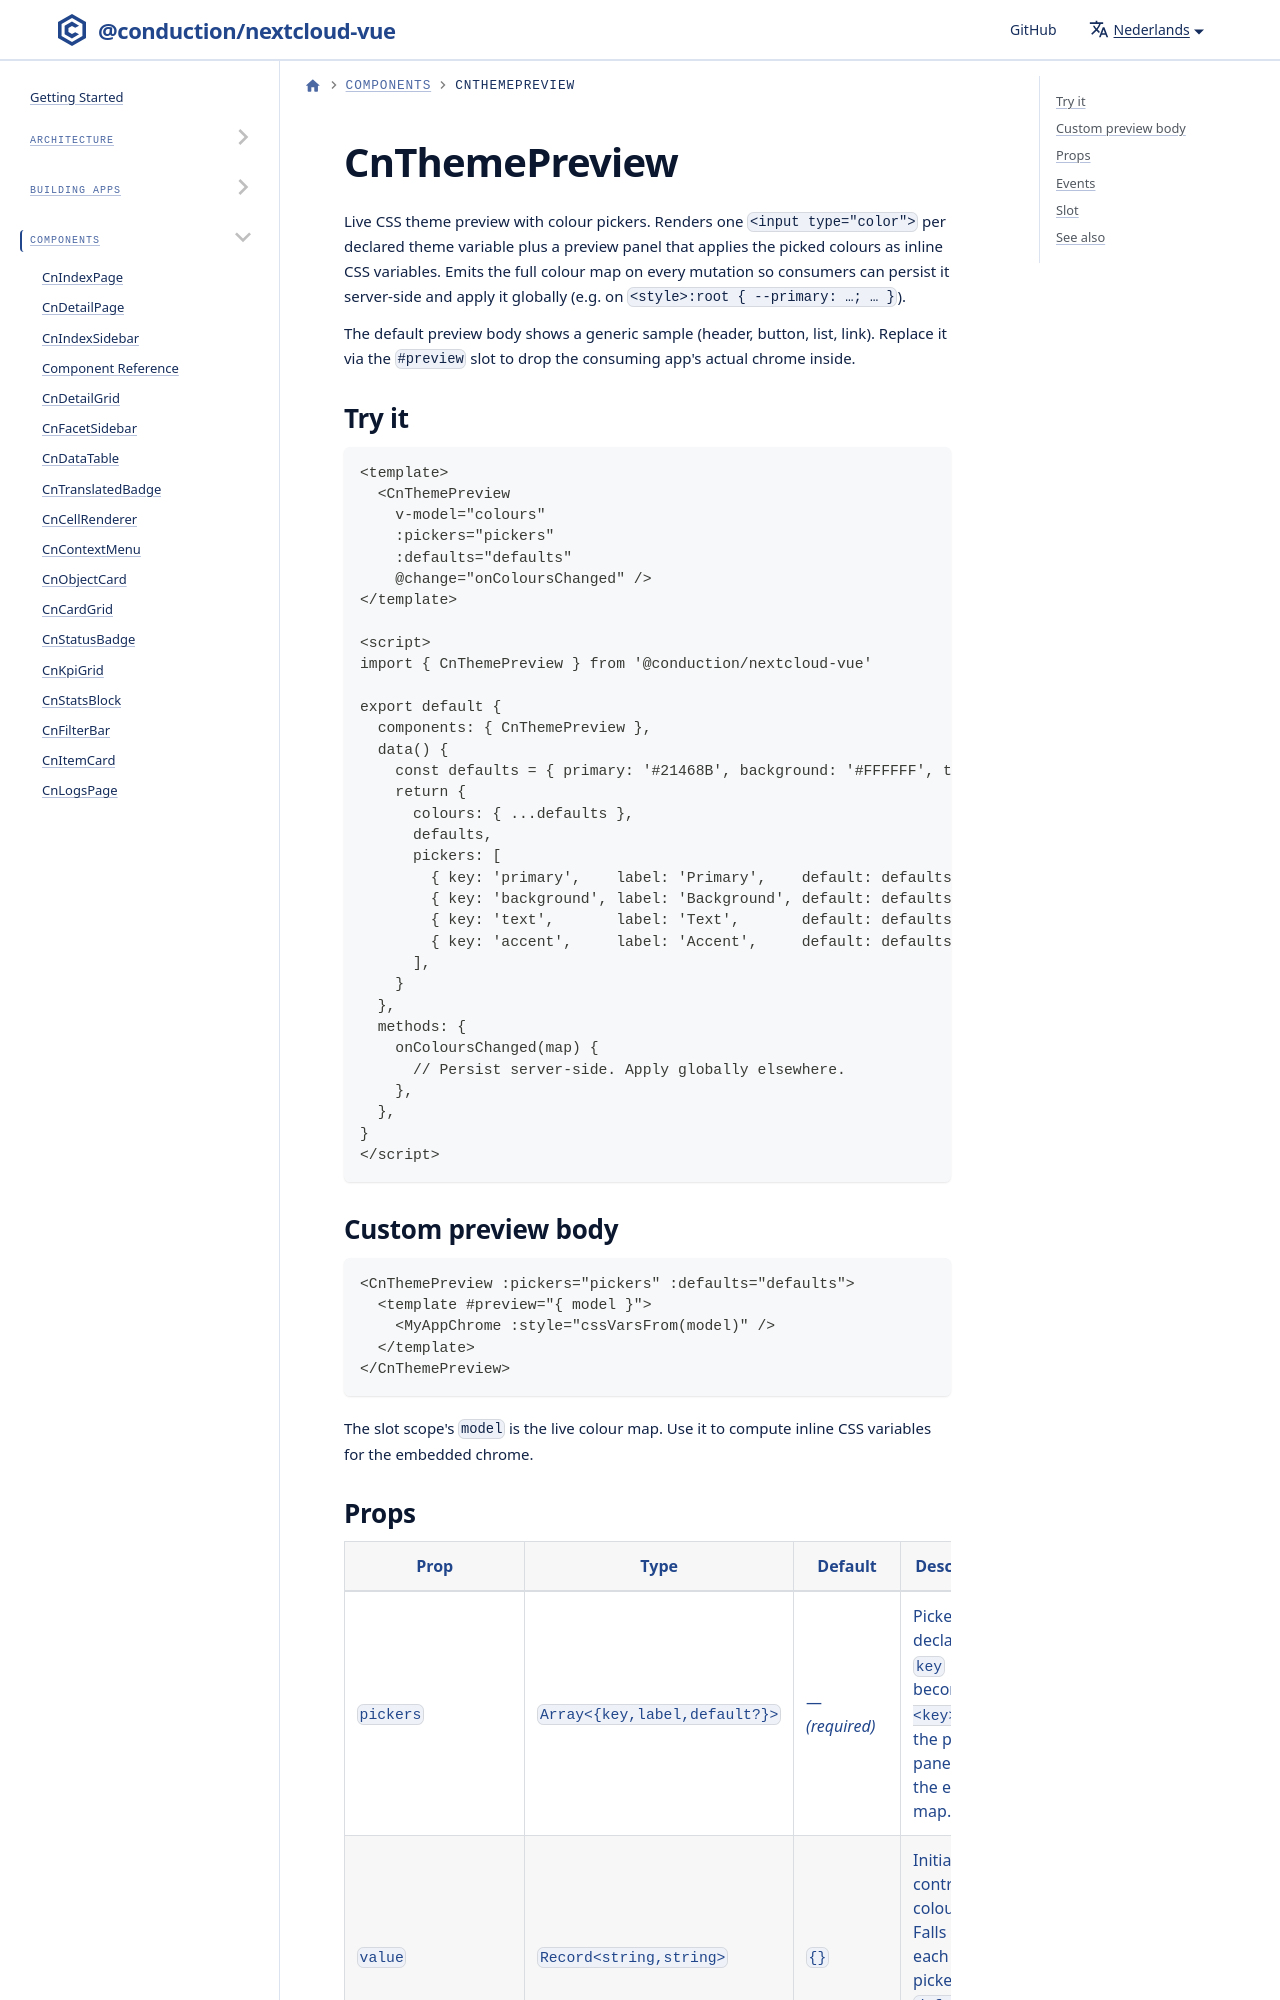

repository: ConductionNL/nextcloud-vue · page: nl/docs/components/cn-theme-preview/index.html · generator: docusaurus

---
sidebar_position: 26
---

# CnThemePreview

Live CSS theme preview with colour pickers. Renders one `<input type="color">` per declared theme variable plus a preview panel that applies the picked colours as inline CSS variables. Emits the full colour map on every mutation so consumers can persist it server-side and apply it globally (e.g. on `<style>:root { --primary: …; … }`).

The default preview body shows a generic sample (header, button, list, link). Replace it via the `#preview` slot to drop the consuming app's actual chrome inside.
